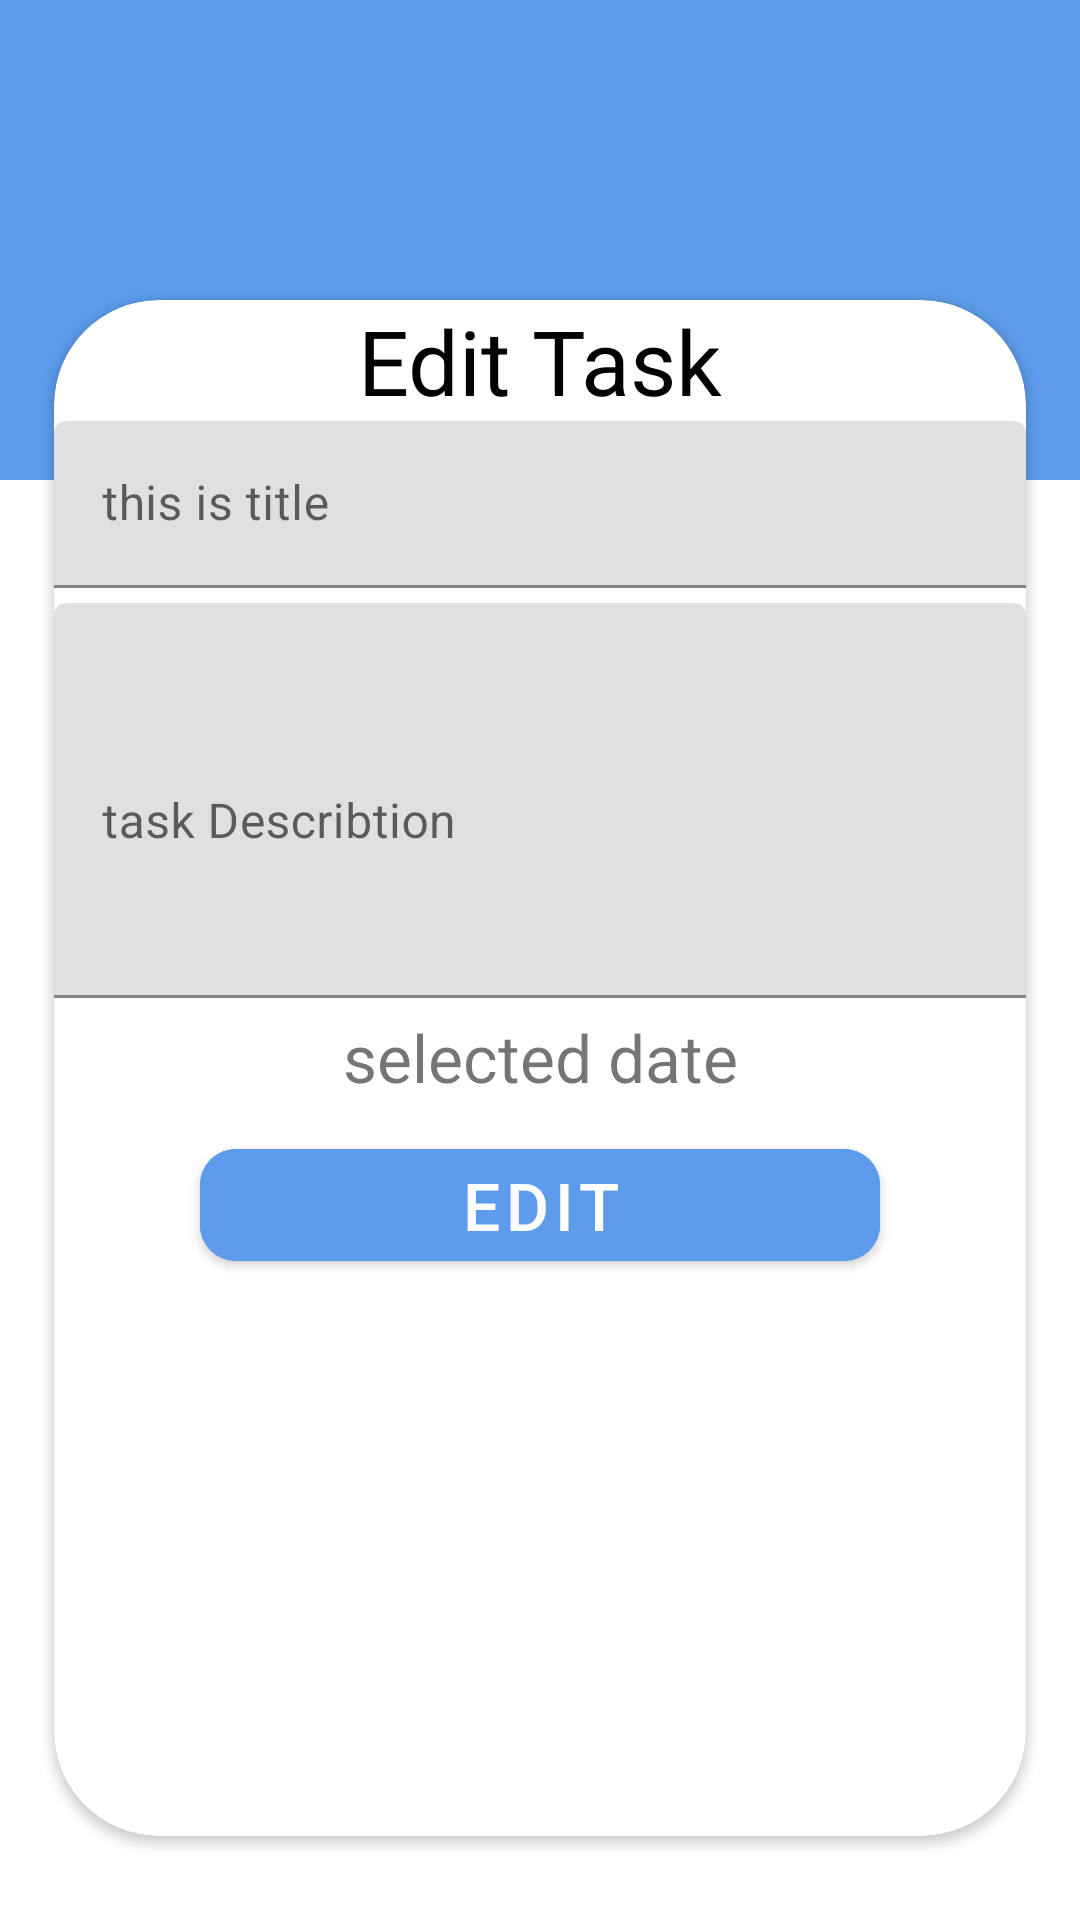

The Android layout XML behind this screen, and the referenced resources:
<!-- AndroidManifest.xml: application theme Theme.Todopractice1 -->
<!-- res/layout/activity_edit_task.xml -->
<?xml version="1.0" encoding="utf-8"?>
<androidx.constraintlayout.widget.ConstraintLayout xmlns:android="http://schemas.android.com/apk/res/android"
    xmlns:app="http://schemas.android.com/apk/res-auto"
    xmlns:tools="http://schemas.android.com/tools"
    android:layout_width="match_parent"
    android:layout_height="match_parent"
    tools:context=".EditTask">
    <ImageView
        android:layout_width="match_parent"
        android:layout_height="0dp"
        app:layout_constraintTop_toTopOf="parent"
        app:layout_constraintStart_toStartOf="parent"
        android:src="@color/light_blue"
        app:layout_constraintHeight_percent="0.25"
        />
    <androidx.constraintlayout.widget.Guideline
        android:id="@+id/guildLine"
        android:layout_width="match_parent"
        android:layout_height="wrap_content"
        android:orientation="horizontal"
        app:layout_constraintGuide_begin="100dp"


        />
    <androidx.cardview.widget.CardView
        android:layout_width="0dp"
        android:layout_height="0dp"
        app:layout_constraintTop_toBottomOf="@id/guildLine"
        app:layout_constraintWidth_percent="0.9"
        app:layout_constraintHeight_percent="0.8"
        app:layout_constraintStart_toStartOf="parent"
        app:layout_constraintEnd_toEndOf="parent"
        app:cardCornerRadius="35dp"
        >
<androidx.constraintlayout.widget.ConstraintLayout
    android:layout_width="match_parent"
    android:layout_height="wrap_content"


    >
    <TextView
        android:id="@+id/edit_task"
        android:layout_width="match_parent"
        android:layout_height="wrap_content"
        android:text="Edit Task"
        android:gravity="center"
        android:textSize="30sp"
        android:textColor="@color/black"
        app:layout_constraintTop_toTopOf="parent"
        app:layout_constraintStart_toStartOf="parent"
        />
    <com.google.android.material.textfield.TextInputLayout
        android:id="@+id/title_container"
        android:layout_width="match_parent"
        android:layout_height="wrap_content"
        android:layout_marginBottom="10dp"
        app:layout_constraintTop_toBottomOf="@id/edit_task"

        >
    <com.google.android.material.textfield.TextInputEditText
        android:id="@+id/title"
        android:layout_width="match_parent"
        android:layout_height="wrap_content"
        android:hint="this is title"
        android:layout_marginBottom="5dp"
        >
    </com.google.android.material.textfield.TextInputEditText>
    </com.google.android.material.textfield.TextInputLayout>



    <com.google.android.material.textfield.TextInputLayout
        android:id="@+id/describtion_container"
        android:layout_width="match_parent"
        android:layout_height="wrap_content"
        android:layout_marginBottom="10dp"
        app:layout_constraintTop_toBottomOf="@id/title_container"

        >
        <com.google.android.material.textfield.TextInputEditText
            android:id="@+id/describtion"
            android:layout_width="match_parent"
            android:layout_height="wrap_content"
            android:hint="task Describtion"
            android:lines="5"
            android:minLines="5"
            android:maxLines="5"
            android:layout_marginBottom="5dp"
            >
      </com.google.android.material.textfield.TextInputEditText>

    </com.google.android.material.textfield.TextInputLayout>


    <com.google.android.material.textfield.TextInputLayout
        android:id="@+id/date_container"
        android:layout_width="match_parent"
        android:layout_height="wrap_content"
        android:layout_marginBottom="5dp"
        app:layout_constraintTop_toBottomOf="@id/describtion_container"

        >
        <TextView
            android:id="@+id/selected_date"
            android:layout_width="match_parent"
            android:layout_height="wrap_content"
            android:text="selected date"
            android:gravity="center"
            android:textSize="22dp"

            app:layout_constraintTop_toTopOf="parent"
            app:layout_constraintStart_toStartOf="parent"
            android:layout_marginBottom="10dp"
            />

    </com.google.android.material.textfield.TextInputLayout>

    <com.google.android.material.button.MaterialButton
        android:id="@+id/edit_btn"
        android:layout_width="0dp"
        android:layout_height="wrap_content"
        app:layout_constraintWidth_percent="0.7"
        app:layout_constraintStart_toStartOf="parent"
        app:layout_constraintEnd_toEndOf="parent"
        android:text="EDIT"
        android:textSize="22sp"
        app:cornerRadius="12dp"
        android:elevation="12dp"
        android:backgroundTint="@color/light_blue"
        app:layout_constraintTop_toBottomOf="@id/date_container"



        />

</androidx.constraintlayout.widget.ConstraintLayout>

    </androidx.cardview.widget.CardView>

</androidx.constraintlayout.widget.ConstraintLayout>
<!-- resources referenced by this layout -->
<resources>
  <color name="black">#FF000000</color>
  <color name="light_blue">#5D9CEC</color>
  <style name="Theme.Todopractice1" parent="Theme.MaterialComponents.DayNight.NoActionBar">
          
          <item name="colorPrimary">@color/purple_500</item>
          <item name="colorPrimaryVariant">@color/purple_700</item>
          <item name="colorOnPrimary">@color/white</item>
          
          <item name="colorSecondary">@color/teal_200</item>
          <item name="colorSecondaryVariant">@color/teal_700</item>
          <item name="colorOnSecondary">@color/black</item>
          
          <item name="android:statusBarColor" tools:targetApi="l">?attr/colorPrimaryVariant</item>
          
      </style>
  <color name="purple_500">#FF6200EE</color>
  <color name="purple_700">#FF3700B3</color>
  <color name="white">#FFFFFFFF</color>
  <color name="teal_200">#FF03DAC5</color>
  <color name="teal_700">#FF018786</color>
</resources>
